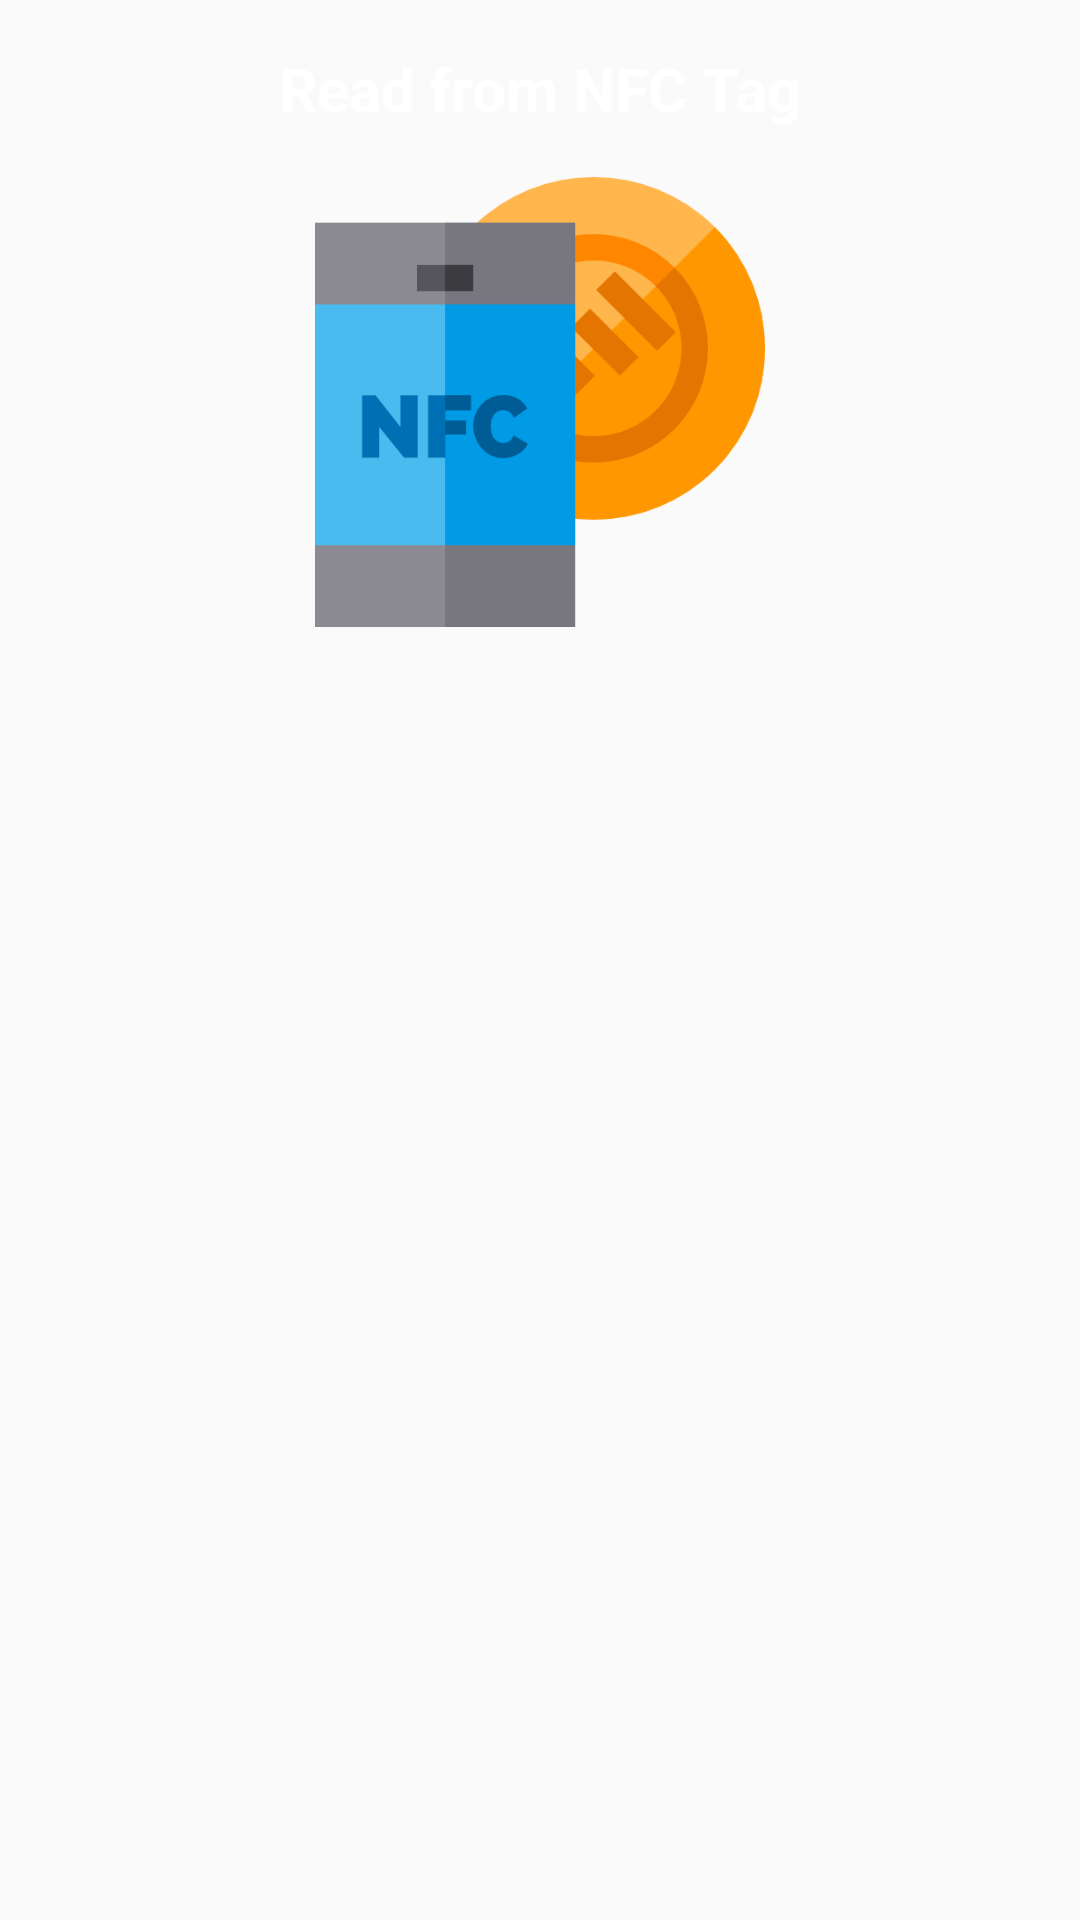

Reconstruct the res/layout file that produces this screen, plus the resources it refers to.
<!-- AndroidManifest.xml: application theme AppTheme -->
<!-- res/layout/fragment_read.xml -->
<?xml version="1.0" encoding="utf-8"?>
<LinearLayout xmlns:android="http://schemas.android.com/apk/res/android"
    android:layout_width="match_parent"
    android:layout_height="match_parent"
    android:background="@android:color/transparent"
    android:orientation="vertical"
    android:padding="16dp">

    <TextView
        android:id="@+id/title"
        android:layout_width="wrap_content"
        android:layout_height="wrap_content"
        android:layout_gravity="center"
        android:text="@string/message_read_tag"
        android:textColor="#fff"
        android:textSize="20sp"
        android:textStyle="bold" />

    <ImageView
        android:id="@+id/logo"
        android:layout_width="wrap_content"
        android:layout_height="150dp"
        android:layout_gravity="center"
        android:layout_marginTop="16dp"
        android:src="@drawable/nfc" />

</LinearLayout>
<!-- resources referenced by this layout -->
<resources>
  <!-- drawable nfc: png bitmap (drawable, 15880 bytes) -->
  <string name="message_read_tag">Read from NFC Tag</string>
  <style name="AppTheme" parent="Theme.AppCompat.Light.NoActionBar">
          
          <item name="colorPrimary">#0f70ff</item>
          <item name="colorPrimaryDark">#0f70ff</item>
          <item name="colorAccent">#0f70ff</item>
      </style>
</resources>
